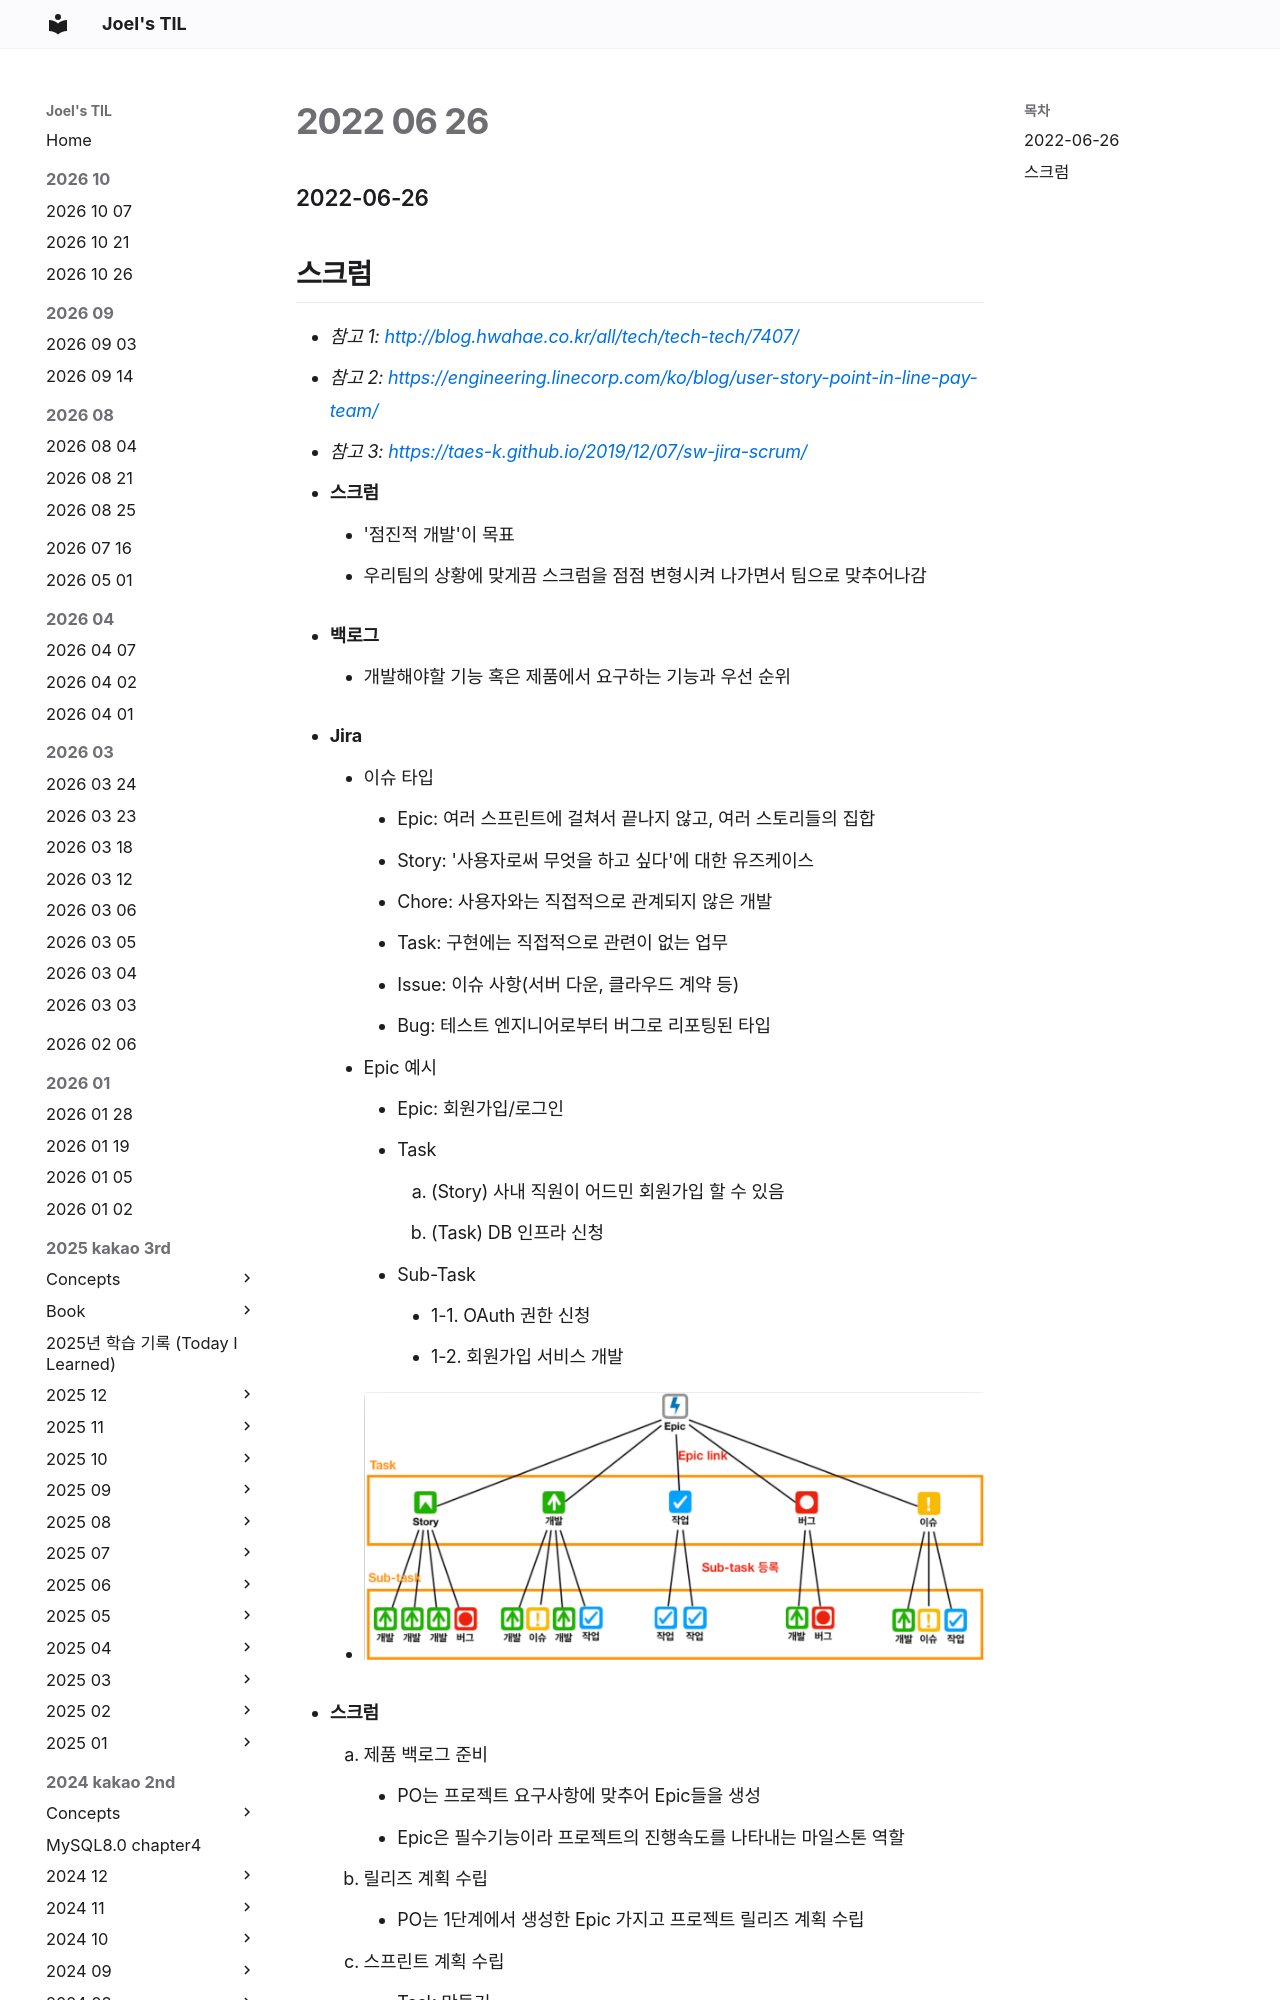

repository: joelonsw/TIL · page: 2022-swmaestro/2022-06/2022-06-26/index.html · generator: mkdocs

### 2022-06-26

## 스크럼
- *참고 1: http://blog.hwahae.co.kr/all/tech/tech-tech/7407/*
- *참고 2: https://engineering.linecorp.com/ko/blog/user-story-point-in-line-pay-team/*
- *참고 3: https://taes-k.github.io/2019/12/07/sw-jira-scrum/*
- **스크럼**
  - '점진적 개발'이 목표
  - 우리팀의 상황에 맞게끔 스크럼을 점점 변형시켜 나가면서 팀으로 맞추어나감

- **백로그**
  - 개발해야할 기능 혹은 제품에서 요구하는 기능과 우선 순위

- **Jira**
  - 이슈 타입
    - Epic: 여러 스프린트에 걸쳐서 끝나지 않고, 여러 스토리들의 집합
    - Story: '사용자로써 무엇을 하고 싶다'에 대한 유즈케이스
    - Chore: 사용자와는 직접적으로 관계되지 않은 개발
    - Task: 구현에는 직접적으로 관련이 없는 업무
    - Issue: 이슈 사항(서버 다운, 클라우드 계약 등)
    - Bug: 테스트 엔지니어로부터 버그로 리포팅된 타입
  - Epic 예시
    - Epic: 회원가입/로그인
    - Task
      1. (Story) 사내 직원이 어드민 회원가입 할 수 있음
      2. (Task) DB 인프라 신청
    - Sub-Task
      - 1-1. OAuth 권한 신청
      - 1-2. 회원가입 서비스 개발
  - ![](../images/2022-06-26-jira.png)
